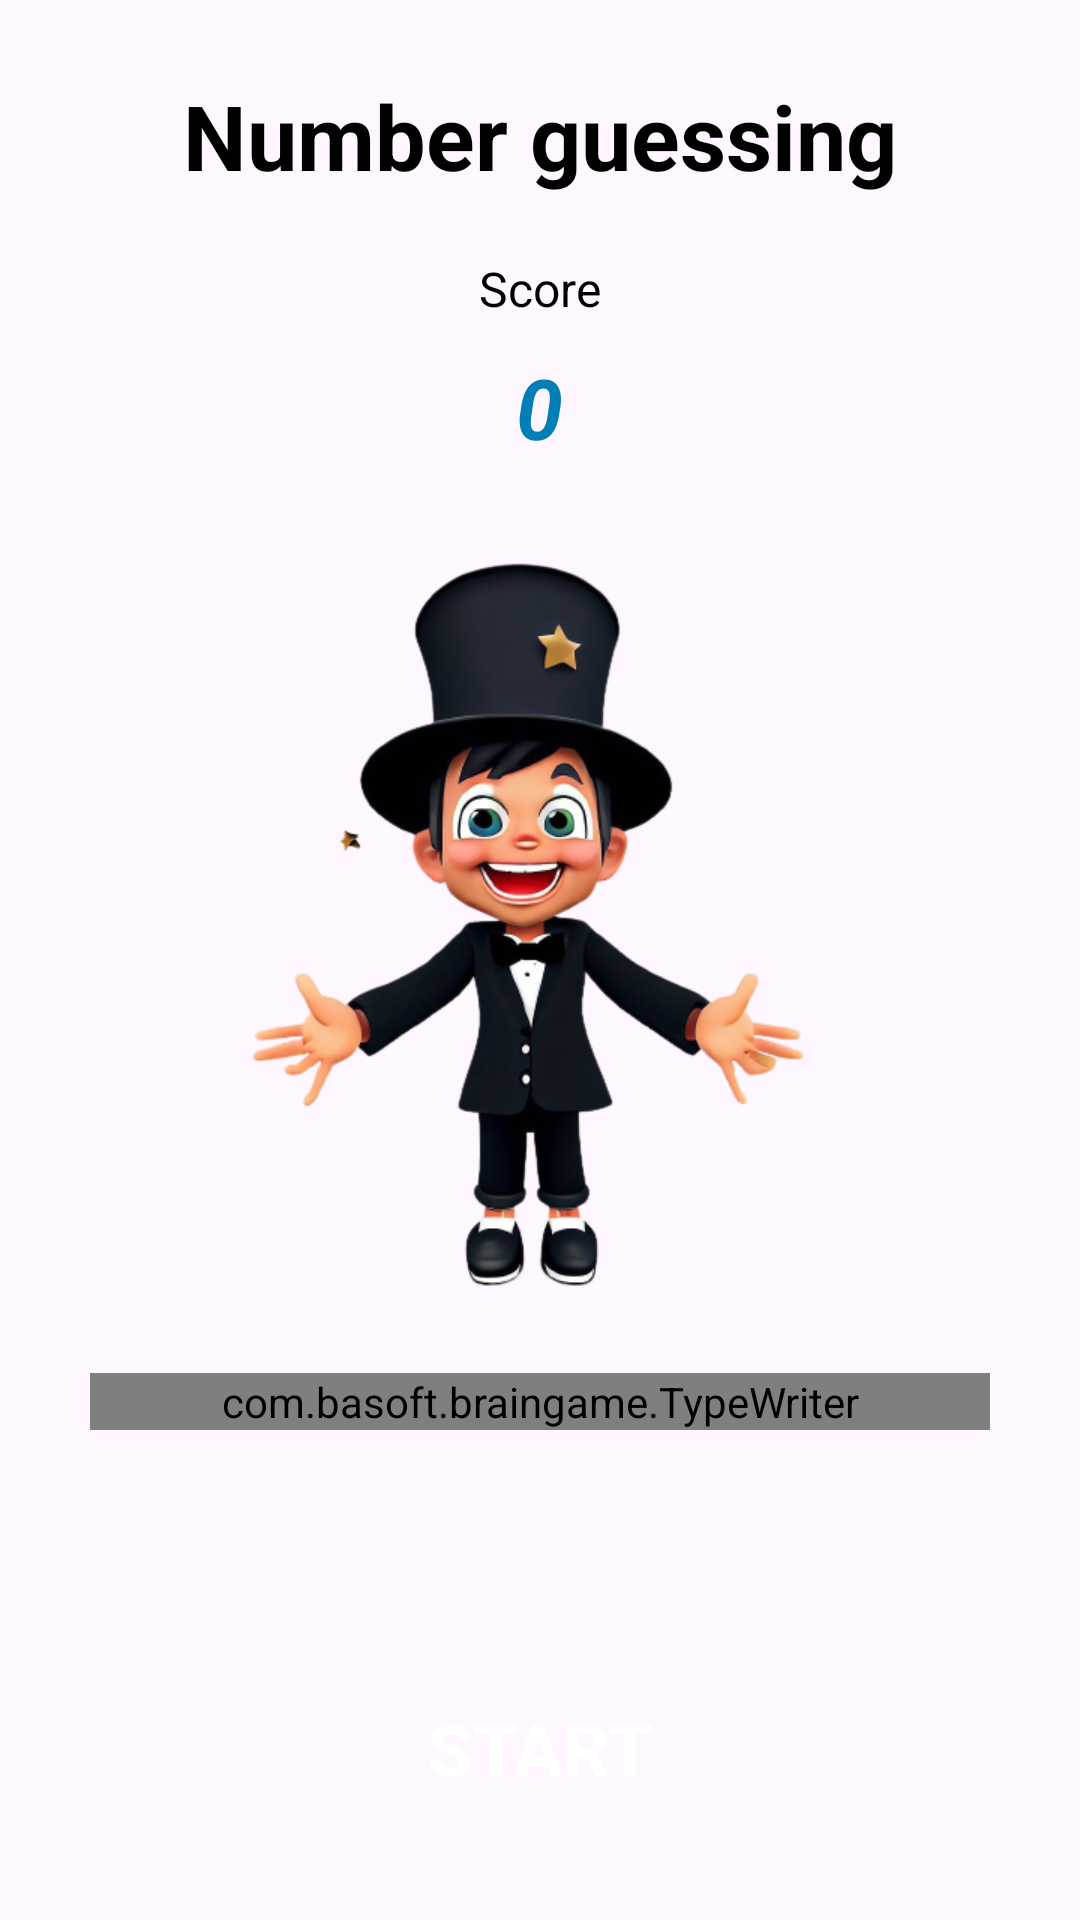

This screen was rendered from an Android layout file. Write that file and the resources it references.
<!-- AndroidManifest.xml: application theme Theme.MathGame -->
<!-- res/layout/activity_number_guessing_game.xml -->
<?xml version="1.0" encoding="utf-8"?>
<androidx.constraintlayout.widget.ConstraintLayout xmlns:android="http://schemas.android.com/apk/res/android"
    xmlns:app="http://schemas.android.com/apk/res-auto"
    xmlns:tools="http://schemas.android.com/tools"
    android:layout_width="match_parent"
    android:layout_height="match_parent"
    tools:context=".NumberGuessingGameActivity">

    <ImageButton
        android:id="@+id/number_guessing_game_back_button"
        android:src="@drawable/chevron_left_solid"
        android:background="@android:color/transparent"
        android:layout_width="50dp"
        android:layout_height="50dp"
        android:scaleX="0.7"
        android:scaleY="0.7"
        android:scaleType="centerInside"
        android:layout_marginTop="20dp"
        android:layout_marginStart="20dp"
        app:layout_constraintTop_toTopOf="parent"
        app:layout_constraintStart_toStartOf="parent"
        android:contentDescription="@string/go_back" />

    <TextView
        android:id="@+id/number_guessing_game_title"
        android:text="@string/number_guessing"
        android:textSize="30sp"
        android:textStyle="bold"
        android:textColor="@color/black"
        android:layout_width="wrap_content"
        android:layout_height="wrap_content"
        app:layout_constraintTop_toTopOf="@id/number_guessing_game_back_button"
        app:layout_constraintBottom_toBottomOf="@id/number_guessing_game_back_button"
        app:layout_constraintStart_toStartOf="parent"
        app:layout_constraintEnd_toEndOf="parent" />

    <LinearLayout
        android:id="@+id/number_guessing_game_current_score_layout"
        android:orientation="vertical"
        android:layout_width="match_parent"
        android:layout_height="wrap_content"
        android:gravity="center"
        android:layout_marginTop="20dp"
        app:layout_constraintTop_toBottomOf="@id/number_guessing_game_title">

        <TextView
            android:id="@+id/number_guessing_game_current_score_label"
            android:text="@string/score"
            android:textColor="@color/black"
            android:textSize="16sp"
            android:layout_width="wrap_content"
            android:layout_height="wrap_content"/>

        <TextView
            android:id="@+id/number_guessing_game_current_score"
            android:text="@string/_0"
            android:textSize="28sp"
            android:textStyle="bold|italic"
            android:textColor="@color/primary_color_darker"
            android:paddingHorizontal="10dp"
            android:layout_width="wrap_content"
            android:layout_height="wrap_content"
            android:layout_marginTop="10dp"/>

    </LinearLayout>

    <ImageView
        android:id="@+id/number_guessing_game_magician"
        android:src="@drawable/magician_happy"
        android:layout_width="wrap_content"
        android:layout_height="wrap_content"
        android:scaleType="fitCenter"
        android:scaleX="1.5"
        android:scaleY="1.5"
        app:layout_constraintTop_toBottomOf="@id/number_guessing_game_current_score_layout"
        app:layout_constraintBottom_toTopOf="@id/number_guessing_game_text"
        app:layout_constraintStart_toStartOf="parent"
        app:layout_constraintEnd_toEndOf="parent"
        android:contentDescription="@string/magician" />

    <com.basoft.braingame.TypeWriter
        android:id="@+id/number_guessing_game_text"
        android:layout_width="match_parent"
        android:layout_height="wrap_content"
        android:layout_marginHorizontal="30dp"
        android:textAlignment="center"
        android:textColor="@color/black"
        android:lineSpacingExtra="10dp"
        android:textSize="24sp"
        android:text="@string/hello"
        android:textStyle="italic"
        android:paddingHorizontal="5dp"
        app:layout_constraintTop_toBottomOf="@id/number_guessing_game_magician"
        app:layout_constraintBottom_toTopOf="@id/number_guessing_game_number_edit_text"
        app:layout_constraintStart_toStartOf="parent"
        app:layout_constraintEnd_toEndOf="parent" />

    <EditText
        android:id="@+id/number_guessing_game_number_edit_text"
        android:layout_width="0dp"
        android:layout_height="wrap_content"
        android:minHeight="50dp"
        android:background="@drawable/rounded_yellow_input_box"
        android:text="@string/enter_your_answer"
        android:textAlignment="center"
        android:textColor="@color/black"
        android:textSize="24sp"
        android:visibility="gone"
        android:inputType="number"
        app:layout_constraintTop_toBottomOf="@id/number_guessing_game_text"
        app:layout_constraintBottom_toTopOf="@id/number_guessing_game_start_button"
        app:layout_constraintStart_toStartOf="parent"
        app:layout_constraintEnd_toEndOf="parent"
        app:layout_constraintWidth_percent="0.8"/>

    <androidx.appcompat.widget.AppCompatButton
        android:id="@+id/number_guessing_game_start_button"
        android:layout_width="0dp"
        android:layout_height="75dp"
        android:text="@string/start"
        android:background="@drawable/primary_button"
        android:layout_marginBottom="20dp"
        android:textColor="@color/white"
        android:textSize="24sp"
        android:textStyle="bold"
        app:layout_constraintBottom_toBottomOf="parent"
        app:layout_constraintStart_toStartOf="parent"
        app:layout_constraintEnd_toEndOf="parent"
        app:layout_constraintWidth_percent="0.8" />

</androidx.constraintlayout.widget.ConstraintLayout>
<!-- resources referenced by this layout -->
<resources>
  <color name="black">#FF000000</color>
  <color name="primary_color_darker">#027EB6</color>
  <color name="white">#FFFFFFFF</color>
  <!-- drawable magician_happy: png bitmap (drawable-nodpi, 117648 bytes) -->
  <!-- drawable rounded_yellow_input_box (drawable) -->
  <?xml version="1.0" encoding="utf-8"?>
  <shape xmlns:android="http://schemas.android.com/apk/res/android"
      android:shape="rectangle">
      <corners android:radius="5dp" />
      <stroke android:color="#FFEB3B" android:width="2dp" />
      <solid android:color="#E3EC8F" />
  </shape>
  <string name="_0">0</string>
  <string name="enter_your_answer">Enter your answer...</string>
  <string name="go_back">Go back</string>
  <string name="hello">Hello!</string>
  <string name="magician">Magician</string>
  <string name="number_guessing">Number guessing</string>
  <string name="score">Score</string>
  <string name="start">Start</string>
  <style name="Theme.MathGame" parent="Base.Theme.MathGame" />
  <style name="Base.Theme.MathGame" parent="Theme.Material3.Light.NoActionBar">
          
          
      </style>
</resources>
